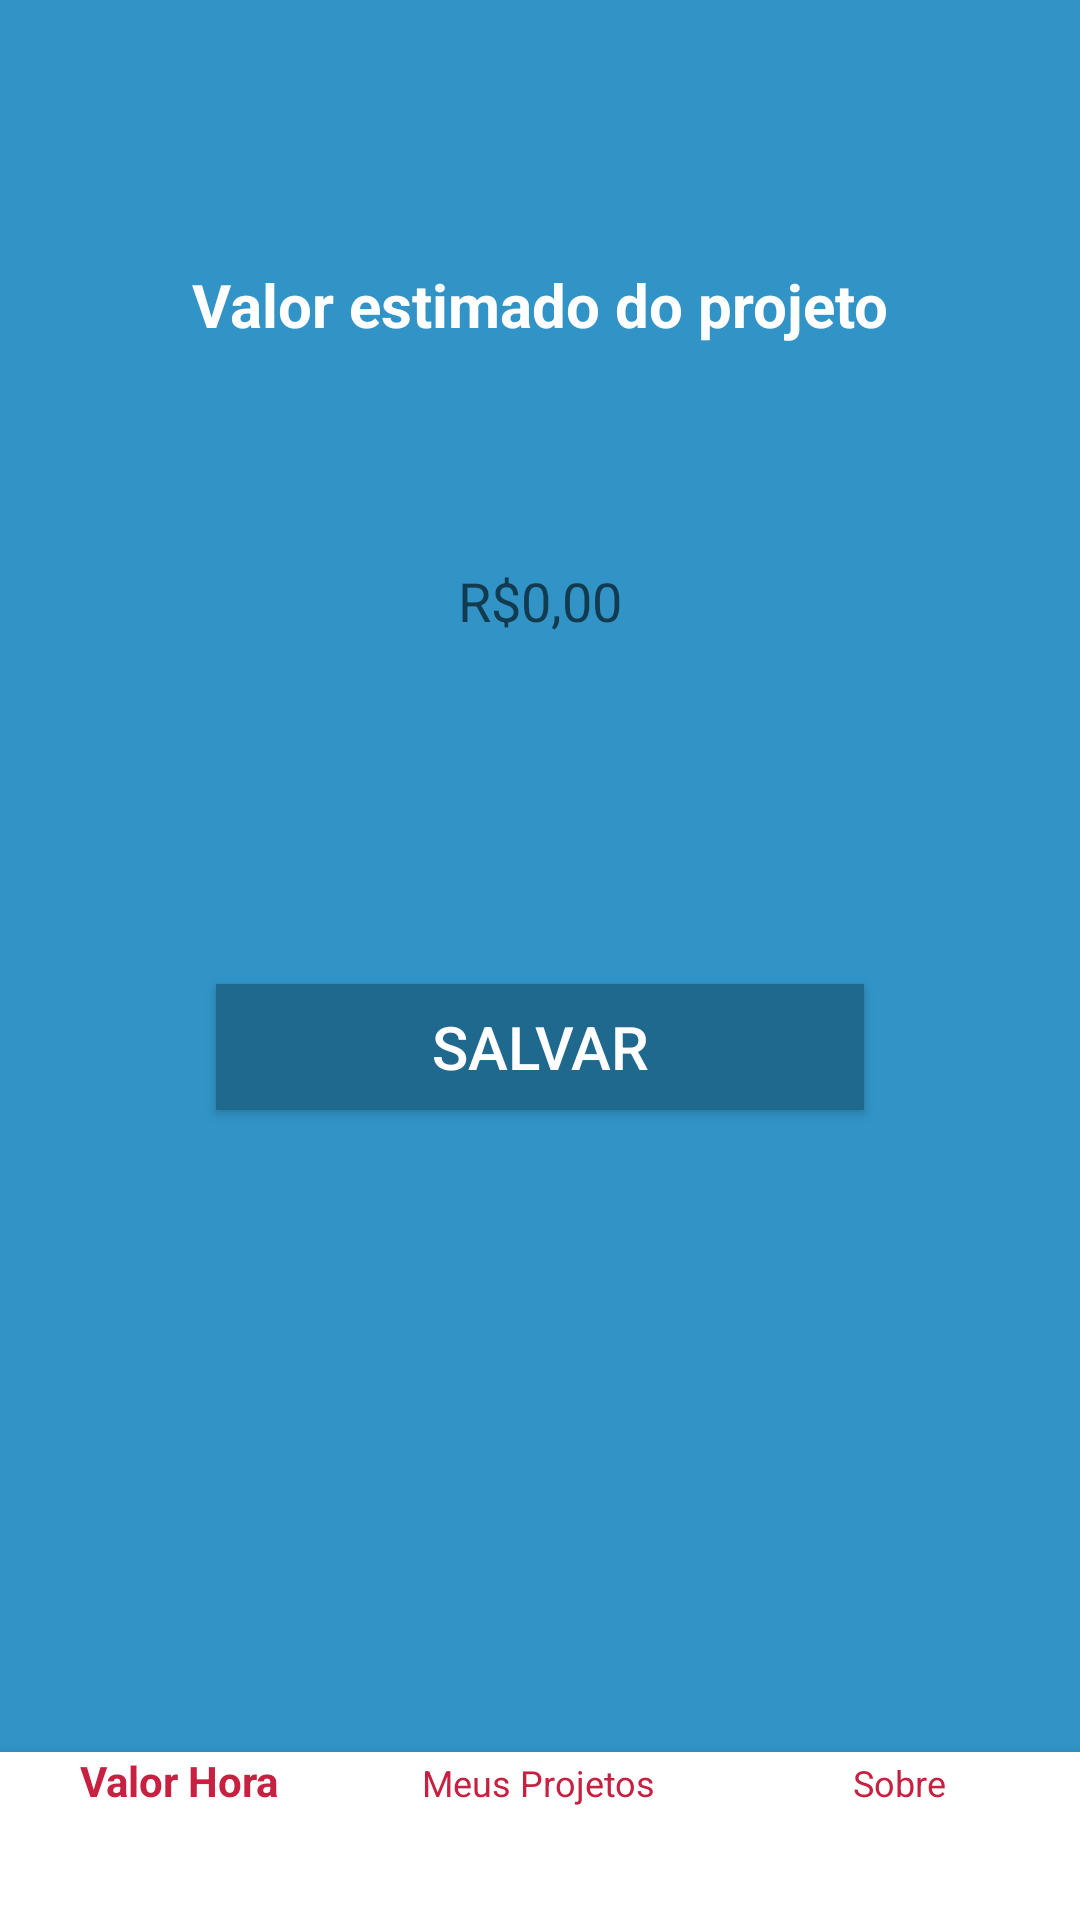

Produce the Android XML layout that renders to this screen, including the resource entries it uses.
<!-- AndroidManifest.xml: application theme AppTheme -->
<!-- res/layout/activity_projeto5.xml -->
<?xml version="1.0" encoding="utf-8"?>
<android.support.constraint.ConstraintLayout xmlns:android="http://schemas.android.com/apk/res/android"
    xmlns:app="http://schemas.android.com/apk/res-auto"
    xmlns:tools="http://schemas.android.com/tools"
    android:layout_width="match_parent"
    android:layout_height="match_parent"
    android:background="@color/color5"
    tools:context=".atividade.projeto.Projeto5Activity">

    <TextView
        android:id="@+id/textView5"
        android:layout_width="wrap_content"
        android:layout_height="wrap_content"
        android:layout_marginEnd="16dp"
        android:layout_marginStart="16dp"
        android:layout_marginTop="88dp"
        android:text="@string/pergunta_10"
        android:textColor="#FFFFFF"
        android:textSize="20sp"
        android:textStyle="bold"
        app:layout_constraintEnd_toEndOf="parent"
        app:layout_constraintStart_toStartOf="parent"
        app:layout_constraintTop_toTopOf="parent" />

    <TextView
        android:id="@+id/valorEstimado"
        android:layout_width="match_parent"
        android:layout_height="42dp"
        android:layout_marginBottom="8dp"
        android:layout_marginEnd="56dp"
        android:layout_marginStart="56dp"
        android:layout_marginTop="24dp"
        android:ems="10"
        android:hint="R$0,00"
        android:textColor="#FFFFFF"
        android:textAlignment="center"
        android:textSize="18sp"
        app:layout_constraintBottom_toBottomOf="parent"
        app:layout_constraintEnd_toEndOf="parent"
        app:layout_constraintHorizontal_bias="0.498"
        app:layout_constraintStart_toStartOf="parent"
        app:layout_constraintTop_toBottomOf="@+id/textView5"
        app:layout_constraintVertical_bias="0.109" />

    <Button
        android:id="@+id/botaoSalvarProjetoProjeto"
        android:layout_width="match_parent"
        android:layout_height="42dp"
        android:layout_marginBottom="8dp"
        android:layout_marginEnd="72dp"
        android:layout_marginStart="72dp"
        android:layout_marginTop="8dp"
        android:background="@color/color5_1"
        android:text="@string/btn_salvar"
        android:textColor="#FFFFFF"
        android:textSize="20sp"
        app:layout_constraintBottom_toBottomOf="parent"
        app:layout_constraintEnd_toEndOf="parent"
        app:layout_constraintStart_toStartOf="parent"
        app:layout_constraintTop_toBottomOf="@+id/valorEstimado"
        app:layout_constraintVertical_bias="0.256" />

    <android.support.design.widget.CoordinatorLayout
        android:layout_width="match_parent"
        android:layout_height="match_parent">

        <android.support.design.widget.BottomNavigationView
            android:id="@+id/bottomNav"
            android:layout_width="match_parent"
            android:layout_height="wrap_content"
            android:layout_gravity="bottom"
            app:menu="@menu/bottom_menu"
            app:theme="@style/CustomBottomNav" />

    </android.support.design.widget.CoordinatorLayout>

</android.support.constraint.ConstraintLayout>
<!-- resources referenced by this layout -->
<resources>
  <color name="color5">#3193C6</color>
  <color name="color5_1">#1F698E</color>
  <string name="btn_salvar">SALVAR</string>
  <string name="pergunta_10">Valor estimado do projeto</string>
  <style name="CustomBottomNav" parent="Widget.Design.BottomNavigationView">
          <item name="android:background">#FFFFFF</item>
          <item name="itemTextColor">@color/colorPrimaryDark</item>
          <item name="itemIconTint">@color/colorPrimaryDark</item>
      </style>
  <style name="AppTheme" parent="Theme.AppCompat.Light.DarkActionBar">
          
          <item name="colorPrimary">@color/colorPrimary</item>
          <item name="colorPrimaryDark">@color/colorPrimaryDark</item>
          <item name="colorAccent">@color/colorAccent</item>
      </style>
  <color name="colorPrimaryDark">#C82041</color>
  <color name="colorPrimary">#C82041</color>
  <color name="colorAccent">#CA394F</color>
</resources>
